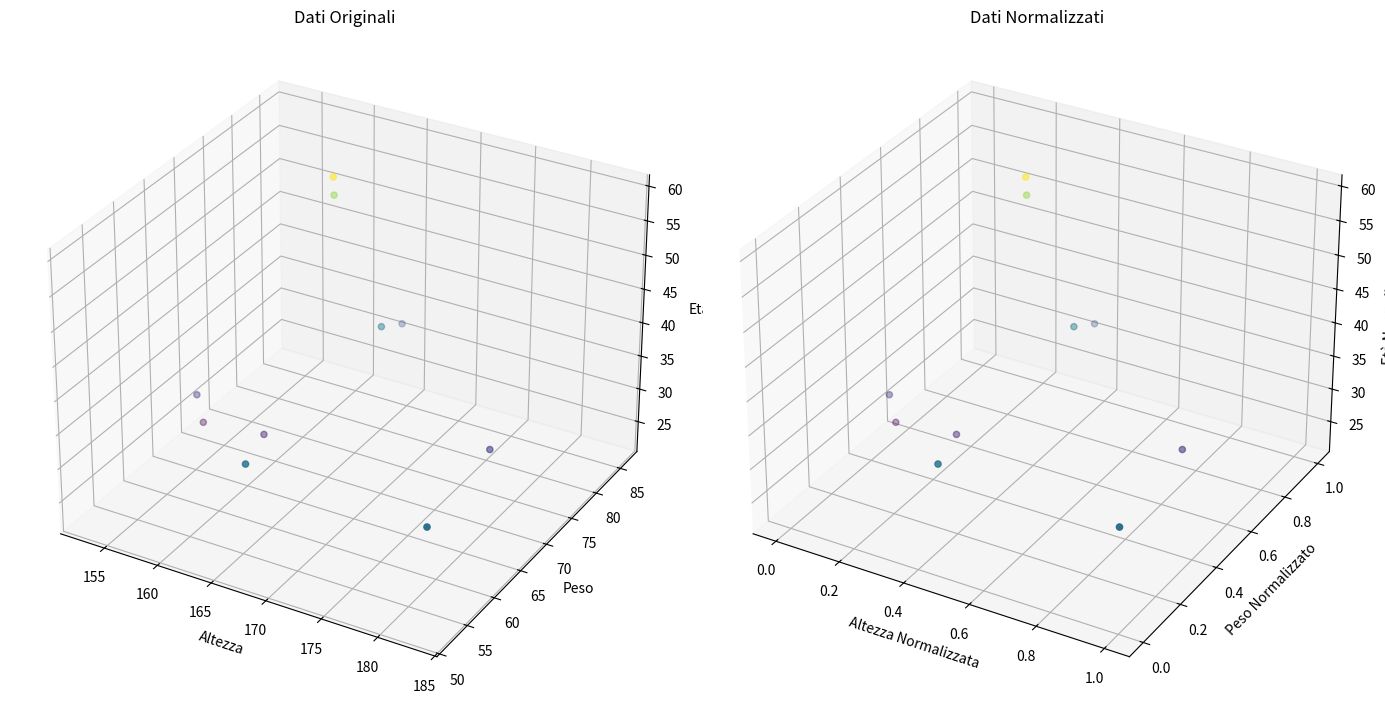

Write the Python code that produced this figure.
# Creato un DataFrame pandas con tre colonne: altezza, peso e età di un gruppo di persone, 
# normalizza i dati di altezza e peso usando la normalizzazione min- max (ridimensiona i valori in modo che varino tra 0 e 1). 
# Assicurati di lasciare inalterata la colonna età; mostra il DataFrame originale e quello modificato.
# Fornisci un codice che:
# 1. Carichi il DataFrame (puoi assumere che i dati siano già disponibili in un DataFrame chiamato df).
# 2. Applichi la normalizzazione min-max alle colonne altezza e peso.
# 3. Stampa sia il DataFrame originale sia quello modificato per compararli.
import pandas as pd
import numpy as np
import seaborn as sns
import matplotlib.pyplot as plt

class Data:
  def __init__(self):
    self.df = self.generator()
    self.dfNormalize = self.normalize()
  
  def generator(self):
    # Generiamo dati casuali
    altezza = np.random.randint(150, 190, size=10)  # Altezza tra 150 e 190 cm
    peso = np.random.randint(50, 100, size=10)  # Peso tra 50 e 100 kg
    eta = np.random.randint(18, 60, size=10)  # Età tra 18 e 60 anni

    # Creiamo il DataFrame
    df = pd.DataFrame({
      'Altezza': altezza,
      'Peso': peso,
      'Età': eta
    })

    return df
  
  def normalize(self):
    # Normalizzazione delle colonne numeriche
    numeriche = ['Altezza', 'Peso']
    dfNorm = self.df.copy()
    for col in numeriche:
      if col in dfNorm.columns:
        min_val =  dfNorm[col].min()
        max_val =  dfNorm[col].max()
        dfNorm[col] = ( dfNorm[col] - min_val) / (max_val - min_val) 
    return dfNorm

  def grafico(self):
    # Creiamo la figura con due sotto-grafici 3D per il confronto
    fig = plt.figure(figsize=(14, 7))

    # Grafico per i dati originali
    ax1 = fig.add_subplot(121, projection='3d')
    ax1.scatter(self.df['Altezza'], self.df['Peso'], self.df['Età'], c=self.df['Età'], cmap='viridis')
    ax1.set_xlabel('Altezza')
    ax1.set_ylabel('Peso')
    ax1.set_zlabel('Età')
    ax1.set_title('Dati Originali', pad=5)  

    # Grafico per i dati normalizzati
    ax2 = fig.add_subplot(122, projection='3d')
    ax2.scatter(self.dfNormalize['Altezza'], self.dfNormalize['Peso'], self.dfNormalize['Età'], c=self.dfNormalize['Età'], cmap='viridis')
    ax2.set_xlabel('Altezza Normalizzata')
    ax2.set_ylabel('Peso Normalizzato')
    ax2.set_zlabel('Età Normalizzata')
    ax2.set_title('Dati Normalizzati', pad=5)

    plt.tight_layout()
    plt.show()

# Creiamo un'istanza della classe e chiamiamo il metodo grafico
df = Data()
df.grafico()